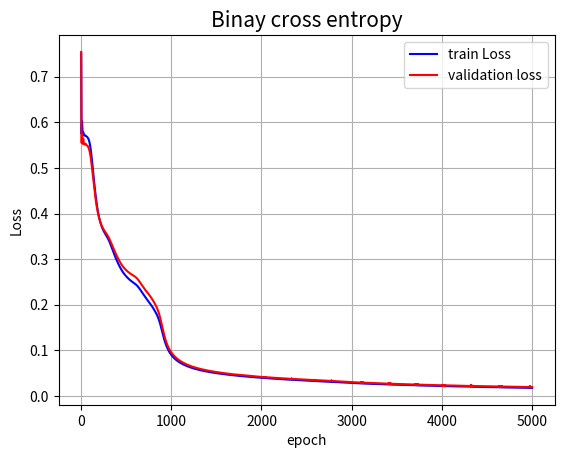
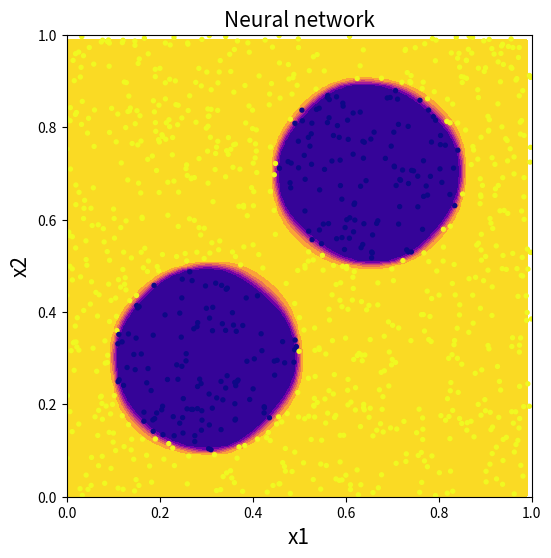

Write the Python code that produced these figures, in order.
"""
Simple example code for creating a neural network
"""
import numpy as np
import matplotlib.pyplot as plt
from scipy.special import xlogy

np.random.seed(69420)

class NeuralNetwork:
    '''
    This class implement a multilayer perceptron neural network.
    Is possible to choose how many layers use and how many neurons
    are in each layer. 
    This network is for classifications and the activantion function
    implemented are only tanh and relu, sufficient for demonstration
    purposes. The opitimizer used is adam, Loss is binary cross entropy.
    In the case of classifications with multiple classes, one ot encoding
    is used, and the loss is calculated as the average on each output.
    '''
    
    def __init__(self, layers, n_epoch, f_act='tanh'):
        '''
        Initialize the neural network for a classification problem
        
        Parameters
        ----------
        layers : list
            list which must contain the number of neurons for each layer
            the number of layers is len(layers) and layers[i] is the 
            number of neurons on the i-th layer. Only hidden layers must
            be celaderd, input and output are read from data 
        n_epoch : int
            number of training epochs of the network
        f_act : {'tanh', 'relu'}, optional, default tanh
            activation function for hidden layers
        '''
        # hidden and output layers
        self.layers   = layers
        self.n_layers = len(self.layers) + 1 # plus one for output layer
        # number of training epochs
        self.n_epoch  = n_epoch
        # weights, bias and predictions for each layers
        self.W = []
        self.B = []
        self.A = []
        self.Z = []
        # momenta for update
        self.mw = []
        self.vw = []
        self.mb = []
        self.vb = []
        # some parameters of network
        self.f_act = f_act
        self.dfeat = 0 # dimension of features, number of neurons in the input  layer
        self.dtarg = 0 # dimension of targets,  number of neurons in the output layer

        
        
    def Loss(self, Yp, Y):
        '''
        loss function, binary crosss entropy
          
        Parameters
        ----------
        Yp : 1darray
            actual prediction
        Y : 1darray
            Target
          
        Returns
        -------
        float, binary crosss entropy
        '''
        if self.dtarg == 1:
            m = len(Y) # len of data
            return -np.sum(xlogy(Y, Yp) + xlogy(1 - Y, 1 - Yp)) / m 
        elif self.dtarg > 1:
            m = len(Y) # len of data
            Y = self.one_hot(Y)
            L = [-np.sum(xlogy(Y[i, :], Yp[i,:]) + xlogy(1 - Y[i,:], 1 - Yp[i,:])) / m for i in range(Y.shape[0])]
            return np.mean(L)
            
            
    def act(self, x):
        '''
        Activation function for hidden layers;
        Only tanh and relu are implemented
         
        Parameters
        ----------
        x : N x 1 matrix
            iterpediate step of a layer
          
        Returns
        -------
        tanh(x) or relu(x) 
        '''
        if self.f_act == 'tanh':
            return np.tanh(x)
        if self.f_act == 'relu': 
            return np.maximum(0, x)
    
    
    def d_act(self, x):
        '''
        Derivative of activation function for hidden layers;
        Only tanh and relu are implemented
         
        Parameters
        ----------
        x : N x 1 matrix
            iterpediate step of a layer
          
        Returns
        -------
        1/cosh(x)**2 or step function
        '''
        if self.f_act == 'tanh':
            return 1/np.cosh(x)**2
        if self.f_act == 'relu': 
            return x > 0    

    
    def sigmoid(self, x):
        '''
        Activation function for output layers;
        always sigmoid for a classification
         
        Parameters
        ----------
        x : N x 1 matrix
            iterpediate step of a layer
          
        Returns
        -------
        sigmoid
        '''
        return 1/(1+np.exp(-x)) 

    
    def initialize(self):
        '''
        Function for the initializzation of weights and bias.
        For all hidden layers we use he initializzation and
        for last layer we use xavier initalization.
        We also define the matrix of momenta for adam.
        '''
    
        l = [self.dfeat] + self.layers + [self.dtarg]

        # he initialization for hidden layers; good for relu
        for i in range(1, self.n_layers):
            s = np.sqrt(2/l[i])
            self.W.append(np.random.randn(l[i], l[i-1]) * s )
            self.B.append(np.random.randn(l[i], 1     ) * s )
                
        # random initialization, for output Xavier initialization
        M = np.sqrt( 6 / (l[-1] + l[-2]) )
        self.W.append( (2*np.random.rand(l[-1], l[-2]) - 1) * M)
        self.B.append( (2*np.random.rand(l[-1], 1)     - 1) * M)
        
        # initialization of momenta for minimizzation
        for i in range(self.n_layers):
            self.mw.append(np.zeros(self.W[i].shape))
            self.mb.append(np.zeros(self.B[i].shape))
            self.vw.append(np.zeros(self.W[i].shape))
            self.vb.append(np.zeros(self.B[i].shape))
        
    
    def predict(self, X, train_data=False, all_data=False):
        '''
        Function to made prediction; foward propagation
        
        Parameters
        ----------
        X : 2d array
            matrix of featurs
        train_data : bool, optional, default False
            If True the propagation is done on self.A and self.Z because
            for backpropagation we must use each iteration on network-
            It is convenient when the method is called outside the class
            so you must pass only data and get final prediction
        all_data : bool, optional, default False
            if True all output is returned with all values, while if False
            only the predicted class is returned.
            Usefull only for muticlass classifications
        
        Returns
        -------
        A : 2darray
            prediction of network
        '''
        if train_data:
            self.A.append(X) # to start the iteration
            for i in range(self.n_layers):
                self.Z.append(self.W[i] @ self.A[i] + self.B[i])
                
                if i == self.n_layers-1:
                    # activation function for last layer
                    self.A.append(self.sigmoid(self.Z[i]))
                else:
                    # activation function for all other layers
                    self.A.append(self.act(self.Z[i]))
                
        else :
            A = np.copy(X) # to start the iteration
            for i in range(self.n_layers):
                Z = self.W[i] @ A + self.B[i]
                
                if i == self.n_layers-1:
                    # activation function for last layer
                    A = self.sigmoid(Z)
                else:
                    # activation function for all other layers
                    A = self.act(Z)

            if self.dtarg > 1 :
                if not all_data:
                    return np.argmax(A, 0)
                else :
                    return A
            elif self.dtarg == 1 :
                return A
                    
            
    def one_hot(self, Y):
        '''
        Function for one hot encoding
        
        Parameter
        ---------
        Y : 1darray
            target
        
        Return
        ------
        one_hot : 2darray
            matrix that contain one on the index class
         
        Example
        -------
        >>> y = np.array([1, 5, 6])
        >>> one_hot(y)
        >>> array([[0., 0., 0.],
                   [1., 0., 0.],
                   [0., 0., 0.],
                   [0., 0., 0.],
                   [0., 0., 0.],
                   [0., 1., 0.],
                   [0., 0., 1.]])
        '''
        one_hot = np.zeros((Y.size, np.max(Y) + 1))
        one_hot[np.arange(Y.size), Y] = 1
        return one_hot.T
    
    
    def backpropagation(self, X, Y):
        '''
        Function for backward propagation.
        compute de derivative of the loss function
        respect to weights and bias.
        
        Parameters
        ----------
        X : 2darray
            matrix of features
        Y : 2darray
            matrix of target
        
        Returns
        -------
        dw : 2darray
            dloss/dw gradient for update of weights
        db : 2darray
            dloss/db gradient for update of bias
        '''
        
        m  = len(Y) # len of data
        db = [np.zeros(b.shape) for b in self.B]
        dw = [np.zeros(w.shape) for w in self.W]
        
        if self.dtarg > 1: Y = self.one_hot(Y)
        
        # output layer
        delta  = self.A[-1] - Y
        db[-1] = np.sum(delta, axis=1, keepdims=True) / m
        dw[-1] = delta @ self.A[-2].T / m
        
        # loop over hidden layers
        for l in range(2, self.n_layers):
            z = self.Z[-l]
            delta = (self.W[-l+1].T @ delta) * self.d_act(z)
            db[-l] = np.sum(delta, axis=1, keepdims=True) / m
            dw[-l] = delta @ self.A[-l-1].T / m 

        return dw, db
    
        
    def adam(self, epoch, dW, dB, alpha, b1, b2, eps):
        '''
        Implementation of Adam alghoritm, Adaptive Moment Estimation for
        update of weights and bias.
        
        Parameters
        ----------
        epoch : int
            cuttente iteration
        dW : 2darray
            dloss/dw gradient for update of weights
        dB : 2darray
            dloss/db gradient for update of bias
        alpha : float, optional default 0.01
            size of step to do, typical value is 0.001
        b1 : float, optional, default 0.9
            Decay factor for first momentum
        b2 : float, optional, default 0.999
            Decay factor for second momentum
        eps : float, optional, default 1e-8
            parameter of alghoritm, to avoid division by zero
        '''
        
        for i in range(1, self.n_layers):
            # udate weights
            self.mw[i] = b1 * self.mw[i] + (1 - b1) * dW[i]
            self.vw[i] = b2 * self.vw[i] + (1 - b2) * dW[i]**2
            mw_hat = self.mw[i] / (1 - b1**(epoch + 1) )
            vw_hat = self.vw[i] / (1 - b2**(epoch + 1) )
            dw = alpha * mw_hat / (np.sqrt(vw_hat) + eps)
            self.W[i] -= alpha * dw
            # update bias
            self.mb[i] = b1 * self.mb[i] + (1 - b1) * dB[i]
            self.vb[i] = b2 * self.vb[i] + (1 - b2) * dB[i]**2
            mb_hat = self.mb[i] / (1 - b1**(epoch + 1) )
            vb_hat = self.vb[i] / (1 - b2**(epoch + 1) )
            db = alpha * mb_hat / (np.sqrt(vb_hat) + eps)
            self.B[i] -= alpha * db

    
    def accuracy(self, Yp, Y):
        '''
        accuracy of prediction. We use for binary classifications:
        accuracy = 1 - | sum ( prediction - target )/target_size |
        While for more class, first we identify the predicted class
        (np.argmax(prediction, 0), in prediction function) and then
        compare the results with : sum(prediction == traget)/target_size
        the bollean value will cast into 0 or 1
         
        Parameters
        ----------
        Yp : 1darray
            actual prediction
        Y : 1darray
            Target
        
        Returns
        -------
        a : float
            accuracy
        '''
        if np.max(Y)==1:
            m = len(Y)
            a = 1 - abs(np.sum(Yp.ravel() - Y)/m)
        else:
            m = len(Y)
            a = np.sum(Yp == Y)/m
        return a
          
               
    def train(self, X, Y, alpha=0.01, b1=0.9, b2=0.999, eps=1e-8, verbose=False):
        '''
        Function for train the network, 
        the data are splitted to copute validation loss
        
        Parameters
        ----------
        X : 2darray
            matrix of features
        Y : 2darray
            matrix of target
        alpha : float, optional default 0.01
            size of step to do, typical value is 0.001
        b1 : float, optional, default 0.9
            Decay factor for first momentum
        b2 : float, optional, default 0.999
            Decay factor for second momentum
        eps : float, optional, default 1e-8
            parameter of adam alghoritm, to avoid division by zero
        verbose : bool
            if True print loss and accuracy each 100 epoch
        
        Returns
        -------
        result : dict
            params     --> weights and bias of network
            train_Loss --> loss on train data
            valid_Loss --> loss on validation data
        '''
        
        L_t = np.zeros(self.n_epoch) # training loss
        L_v = np.zeros(self.n_epoch) # validation loss
        
        K = X.shape[0]       # number of features
        N = X.shape[1]       # total number of data
        M = N//4             # nuber of data for validation
        
        # first and last layers
        self.dfeat = K
        self.dtarg = np.max(Y)
        if self.dtarg == 1:
            pass
        else:
            self.dtarg += 1 # there is 0 class

        # split dataset in validation and train 
        X_train, Y_train = X[:, :N-M ], Y[:N-M ] 
        X_valid, Y_valid = X[:,  N-M:], Y[ N-M:]
          
        self.initialize() # initialize weights and bias
        
        for e in range(self.n_epoch):
            # train
            self.predict(X_train, train_data=True)
            L_t[e] = self.Loss(self.A[-1], Y_train)
            # validation
            Yp = self.predict(X_valid, all_data=True)          
            L_v[e] = self.Loss(Yp, Y_valid)
            # update
            dW, dB = self.backpropagation(X_train, Y_train)
            self.adam(e, dW, dB, alpha=alpha, b1=b1, b2=b2, eps=eps)
            
            if not e % 100 and verbose:
                acc = self.accuracy(np.argmax(self.A[-1], 0), Y_train)
                print(f'Loss = {L_t[e]:.5f}, accuracy = {acc:.5f}, epoch = {e} \r', end='')
            
            self.A[:] = [] # I clean the lists otherwise it 
            self.Z[:] = [] # continues to add to the queue
        
        if verbose: print()
          
        result = {'params'     : (self.W, self.B),
                  'train_Loss' : L_t,
                  'valid_Loss' : L_v,
                 }
             
        return result
    
    def confmat(self, true_target, pred_target, plot=True, k=0):
        '''
        Function for creation and plot of confusion matrix
        
        Parameters
        ----------
        true_target : 1darray
            vaules that must be predict
        pred_target : 1darray
            values that the network has predict
        plot : bool, optional, default True
            if True the matix is plotted. 
        k : int, optional, default 0
            number of figure, necessary in order not to overlap figures
        
        Return
        ------
        mat : 2darray
            confusion matrix
        '''
        
        dat = np.unique(true_target)      # classes
        N   = len(dat)                    # Number of classes 
        mat = np.zeros((N, N), dtype=int) # confusion matrix
        
        # creation of confusion matrxi
        for i in range(len(true_target)):
            mat[true_target[i]][pred_target[i]] += 1
       
        if plot :
            fig = plt.figure(0, figsize=(7, 7))
            ax = fig.add_subplot()
            
            c = ax.imshow(mat, cmap=plt.cm.Blues) # plot matrix
            b = fig.colorbar(c, fraction=0.046, pad=0.04)
            # write on plot the value of predictions
            for i in range(mat.shape[0]):
                for j in range(mat.shape[1]):
                    ax.text(x=j, y=i, s=mat[i, j],
                    va='center', ha='center')
            
            # Label
            ax.set_xticks(dat, dat)
            ax.set_yticks(dat, dat)
            ax.tick_params(top=False, bottom=True, labeltop=False, labelbottom=True)

            plt.xlabel('Predict label', fontsize=15)
            plt.ylabel('True label', fontsize=15)
            plt.title('Confusion Matrix', fontsize=15)
            plt.tight_layout()
            
        return mat
        
    
if __name__ == '__main__':       

#=============================================================
#   Creation of dataset 
#=============================================================

    N = 5000                          # number of train points
    M = 1000                          # number of test  points
    X = np.random.random(size=(2, N)) # Two features
    Y = np.ones(N, dtype=int)         # one Target
        
    # Selection of some regions where the target value is different
    for x1, x2, i in zip(X[0, :], X[1, :], range(N)):
        if np.sqrt( (x1 - 0.3)**2 + (x2 - 0.3)**2 ) < 0.2:
            Y[i] = 0
        if np.sqrt( (x1 - 0.65)**2 + (x2 - 0.7)**2 ) < 0.2:
            Y[i] = 0
    
    # split dataset in test and train 
    X_train, Y_train = X[:, :N-M ], Y[:N-M ] 
    X_test,  Y_test  = X[:,  N-M:], Y[ N-M:]

#=============================================================
#   Parameter of computation and train of the network
#=============================================================

    n_epoch = 5000 + 1  # number of epoch
    lr_rate = 0.1       # learning rate

    NN = NeuralNetwork([20, 20], n_epoch)
    result = NN.train(X_train, Y_train, alpha=lr_rate, verbose=True)
    L_t = result['train_Loss']
    L_v = result['valid_Loss']

#=============================================================
#   Plot Loss
#============================================================= 

    plt.figure(1)
    plt.plot(np.linspace(1, n_epoch, n_epoch), L_t, 'b', label='train Loss')
    plt.plot(np.linspace(1, n_epoch, n_epoch), L_v, 'r', label='validation loss')
    plt.title('Binay cross entropy', fontsize=15)
    plt.xlabel('epoch')
    plt.ylabel('Loss')
    plt.legend(loc='best')
    plt.grid()

#=============================================================
#   Test of the network
#============================================================= 
    
    A = NN.predict(X_test)
    acc  = NN.accuracy(A, Y_test)
    loss = NN.Loss(A, Y_test)
    
    print(f'Loss     on test  set = {loss:.5f}')
    print(f"Accuracy on test  set = {acc:.5f}")
    # bound of plot
    x_min, x_max = 0, 1
    y_min, y_max = 0, 1
        
    # data to predict to create the decision boundary
    h = 0.01
    xx, yy = np.meshgrid(np.arange(x_min, x_max, h), np.arange(y_min, y_max, h))
    Z = NN.predict(np.array([xx.ravel(), yy.ravel()]))
    Z = Z.reshape(xx.shape)
        
    # Plot boundary as a contour plot
    fig = plt.figure(2, figsize=(6, 6))
    plt.xlim(x_min, x_max)
    plt.ylim(y_min, y_max)
    plt.contourf(xx, yy, Z, cmap='plasma')
    plt.scatter(X_test[0, :], X_test[1, :], c=Y_test, cmap='plasma', s=8)
    plt.title(f'Neural network', fontsize=15)
    plt.ylabel('x2', fontsize=15)
    plt.xlabel('x1', fontsize=15)

    plt.show()

